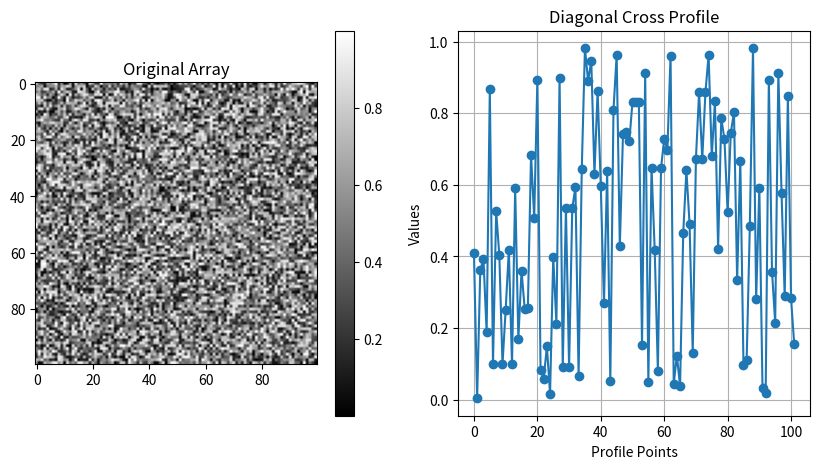

The matplotlib source for this figure:

import numpy as np
import matplotlib.pyplot as plt

def extract_cross_profile(arr, center, angle, length):
    # Convert angle from degrees to radians
    angle_rad = np.radians(angle)

    # Calculate direction vectors based on the angle
    dx = np.cos(angle_rad)
    dy = np.sin(angle_rad)

    # Generate coordinates for the cross profile
    cross_profile = []
    for i in range(-length, length + 1):
        x1 = int(center[0] + i * dx)
        y1 = int(center[1] + i * dy)
        if 0 <= x1 < arr.shape[0] and 0 <= y1 < arr.shape[1]:
            cross_profile.append(arr[x1, y1])

        # Perpendicular direction
        x2 = int(center[0] + i * -dy)
        y2 = int(center[1] + i * dx)
        if 0 <= x2 < arr.shape[0] and 0 <= y2 < arr.shape[1]:
            cross_profile.append(arr[x2, y2])

    return cross_profile

# Example usage
array = np.random.rand(100, 100)  # Create a 100x100 random array
center_point = (50, 50)           # Center at (50, 50)
angle = 25                         # Angle of 25 degrees
length = 25                        # Length of the cross profile

cross_profile = extract_cross_profile(array, center_point, angle, length)

# Plotting the original array and the cross profile for visualization
plt.figure(figsize=(10, 5))
plt.subplot(1, 2, 1)
plt.imshow(array, cmap='gray')
plt.title('Original Array')
plt.colorbar()

plt.subplot(1, 2, 2)
plt.plot(cross_profile, marker='o')
plt.title('Diagonal Cross Profile')
plt.xlabel('Profile Points')
plt.ylabel('Values')
plt.grid()

plt.show()
